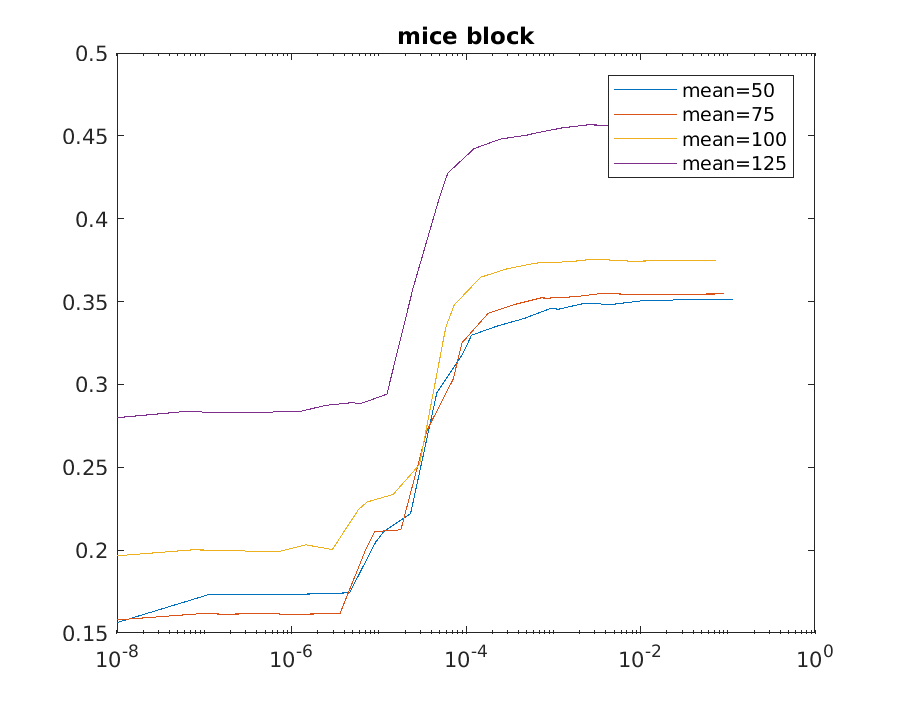

Source data for this figure (header and first rows):
1e-08, 0.15626, 1e-08, 0.15787, 1e-08, 0.19656, 1e-08, 0.2799
1.1577e-07, 0.1734, 8.9727e-08, 0.1616, 7.3349e-08, 0.2002, 6.1968e-08, 0.2837
2.3155e-07, 0.173, 1.7945e-07, 0.1614, 1.467e-07, 0.1999, 1.2394e-07, 0.2831
4.6309e-07, 0.1733, 3.5891e-07, 0.1616, 2.934e-07, 0.1995, 2.4787e-07, 0.2833
9.2618e-07, 0.1733, 7.1781e-07, 0.1615, 5.868e-07, 0.1989, 4.9574e-07, 0.283
1.1577e-06, 0.1734, 8.9727e-07, 0.1612, 7.3349e-07, 0.1993, 6.1968e-07, 0.2833
2.3155e-06, 0.1737, 1.7945e-06, 0.1615, 1.467e-06, 0.2032, 1.2394e-06, 0.2836
4.6309e-06, 0.1743, 3.5891e-06, 0.1616, 2.934e-06, 0.2003, 2.4787e-06, 0.2874
9.2618e-06, 0.205, 7.1781e-06, 0.2011, 5.868e-06, 0.2245, 4.9574e-06, 0.289
1.1577e-05, 0.2115, 8.9727e-06, 0.2112, 7.3349e-06, 0.229, 6.1968e-06, 0.2884
2.3155e-05, 0.222, 1.7945e-05, 0.2122, 1.467e-05, 0.2336, 1.2394e-05, 0.2941
4.6309e-05, 0.2949, 3.5891e-05, 0.2724, 2.934e-05, 0.2516, 2.4787e-05, 0.3583
9.2618e-05, 0.3188, 7.1781e-05, 0.3035, 5.868e-05, 0.3345, 4.9574e-05, 0.4127
0.0001158, 0.3297, 8.9727e-05, 0.325, 7.3349e-05, 0.3479, 6.1968e-05, 0.4276
0.0002315, 0.3353, 0.0001794, 0.3429, 0.0001467, 0.3646, 0.0001239, 0.4423
0.0004631, 0.3398, 0.0003589, 0.3482, 0.0002934, 0.3697, 0.0002479, 0.448
0.0009262, 0.3458, 0.0007178, 0.3522, 0.0005868, 0.3729, 0.0004957, 0.4504
0.001158, 0.3454, 0.0008973, 0.3521, 0.0007335, 0.3736, 0.0006197, 0.4516
0.002315, 0.349, 0.001795, 0.3529, 0.001467, 0.3739, 0.001239, 0.4547
0.004631, 0.3482, 0.003589, 0.3549, 0.002934, 0.3756, 0.002479, 0.4566
0.01158, 0.3508, 0.008973, 0.3542, 0.007335, 0.3744, 0.006197, 0.4562
0.1158, 0.3513, 0.08973, 0.3546, 0.07335, 0.3746, 0.06197, 0.4568
